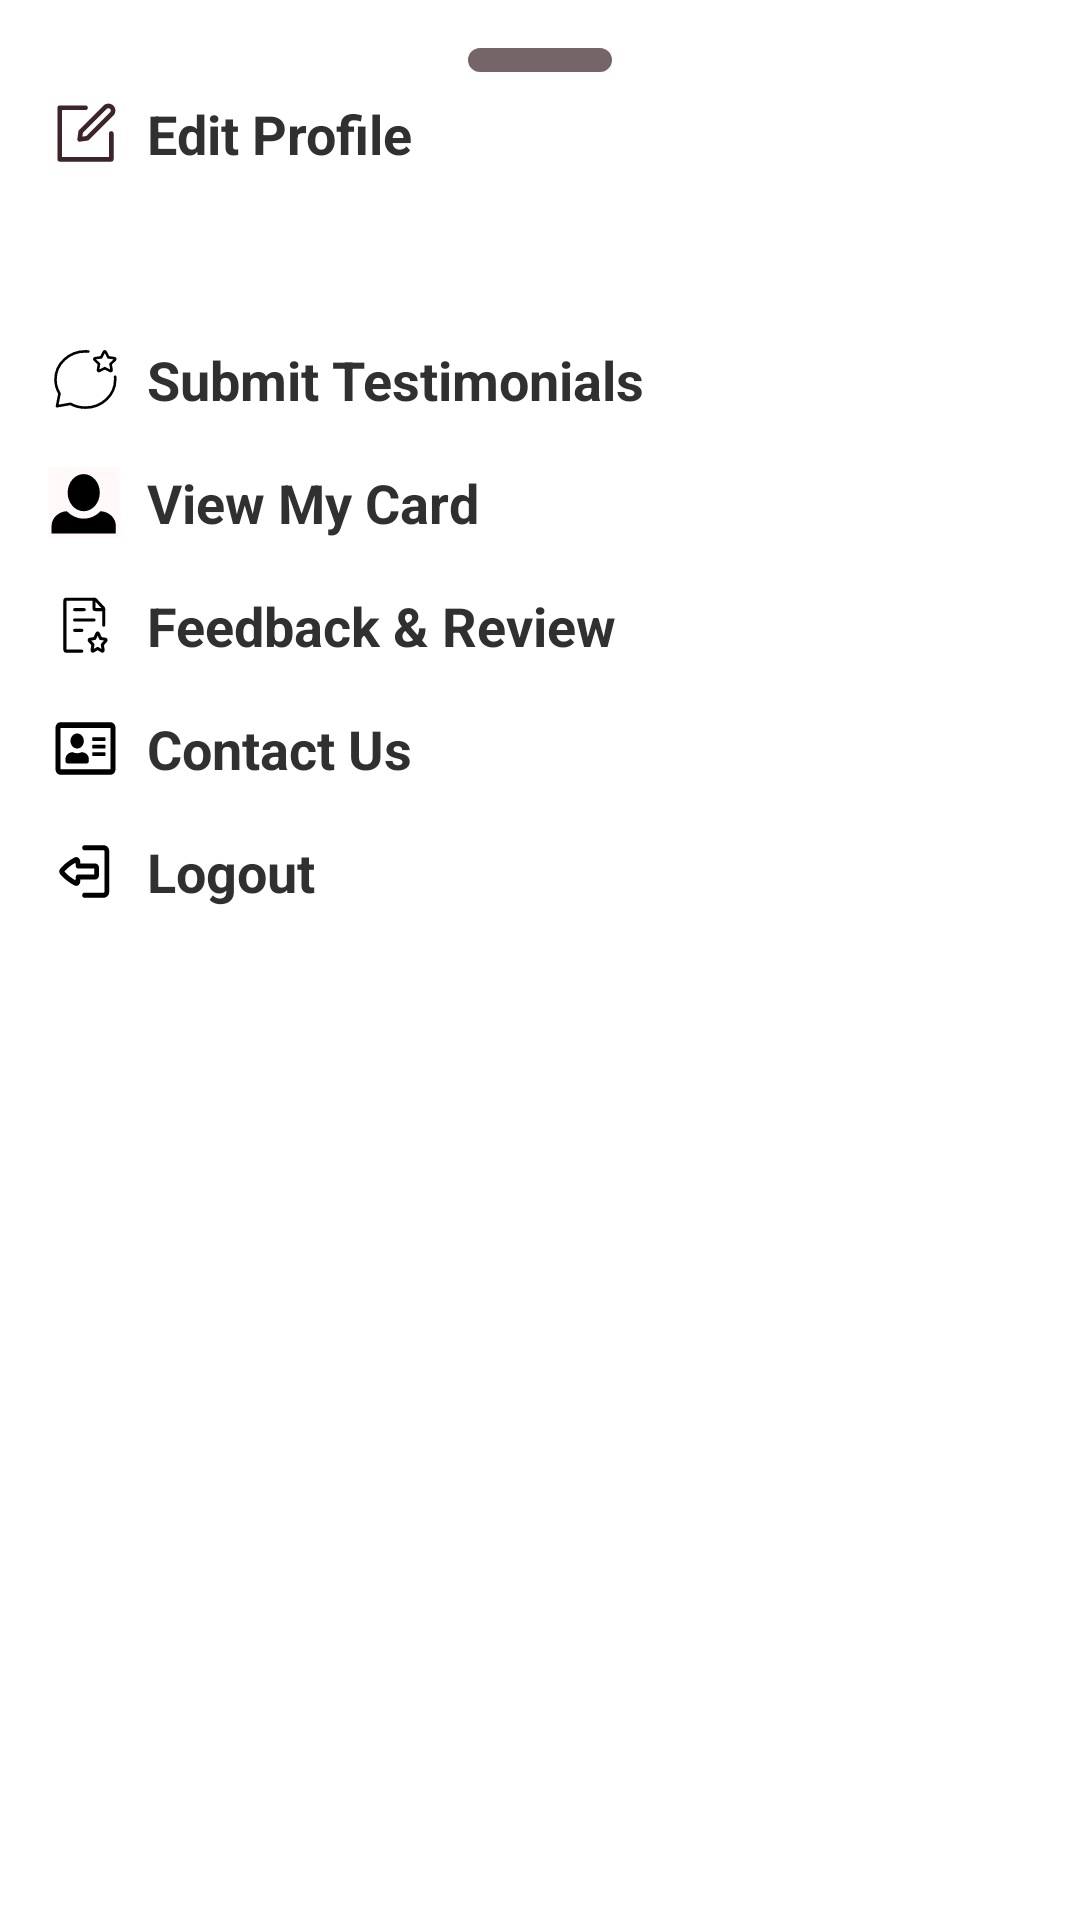

Write the Android layout XML for this screen, with the resource values it uses.
<!-- AndroidManifest.xml: application theme Theme.JainShaadi -->
<!-- res/layout/bottom_sheet_options.xml -->
<LinearLayout
    xmlns:android="http://schemas.android.com/apk/res/android"
    android:layout_width="match_parent"
    android:layout_height="wrap_content"
    android:orientation="vertical"
    android:padding="16dp"
    android:background="@drawable/rounded_top"
    >

    <LinearLayout
        android:layout_width="48dp"
        android:layout_height="8dp"
        android:background="@drawable/rounded_card_background_next_disabled"
        android:layout_gravity="center_horizontal"
        />

    <LinearLayout
        android:id="@+id/llEditProfile"
        android:layout_width="wrap_content"
        android:layout_height="wrap_content"
        android:orientation="horizontal"
        android:gravity="center_vertical"
        android:layout_marginVertical="8dp">

        <ImageView
            android:layout_width="25dp"
            android:layout_height="25dp"
            android:src="@drawable/edit_icon"
            android:layout_marginEnd="8dp"
            android:contentDescription="Edit Profile Icon"/>

        <TextView
            android:layout_width="wrap_content"
            android:layout_height="wrap_content"
            android:textSize="18dp"
            android:textColor="#303030"
            android:textStyle="bold"
            android:text="Edit Profile"/>
    </LinearLayout>

    <LinearLayout
        android:id="@+id/llDisableProfile"
        android:layout_width="wrap_content"
        android:layout_height="wrap_content"
        android:orientation="horizontal"
        android:gravity="center_vertical"
        android:layout_marginVertical="8dp">

        <ImageView
            android:layout_width="25dp"
            android:layout_height="25dp"
            android:id="@+id/disable_icon"
            android:layout_marginEnd="8dp"
            android:contentDescription="Edit Profile Icon"/>

        <TextView
            android:layout_width="wrap_content"
            android:layout_height="wrap_content"
            android:textSize="18dp"
            android:textColor="#303030"
            android:textStyle="bold"
            android:id="@+id/disableIdText"
            android:text=""/>
    </LinearLayout>
    <LinearLayout
        android:id="@+id/llTestimonials"
        android:layout_width="wrap_content"
        android:layout_height="wrap_content"
        android:orientation="horizontal"
        android:gravity="center_vertical"
        android:layout_marginVertical="8dp">

        <ImageView
            android:layout_width="25dp"
            android:layout_height="25dp"
            android:src="@drawable/feedback"
            android:layout_marginEnd="8dp"
            android:contentDescription="Edit Profile Icon"/>

        <TextView
            android:layout_width="wrap_content"
            android:layout_height="wrap_content"
            android:textSize="18dp"
            android:textColor="#303030"
            android:textStyle="bold"
            android:text="Submit Testimonials"/>
    </LinearLayout>
    <LinearLayout
        android:id="@+id/llmyCard"
        android:layout_width="wrap_content"
        android:layout_height="wrap_content"
        android:orientation="horizontal"
        android:gravity="center_vertical"
        android:layout_marginVertical="8dp">

        <ImageView
            android:layout_width="25dp"
            android:layout_height="25dp"
            android:src="@drawable/my_card_icon"
            android:layout_marginEnd="8dp"
            android:contentDescription="Edit Profile Icon"/>

        <TextView
            android:layout_width="wrap_content"
            android:layout_height="wrap_content"
            android:textSize="18dp"
            android:textColor="#303030"
            android:textStyle="bold"
            android:text="View My Card"/>
    </LinearLayout>
    <LinearLayout
        android:id="@+id/llFeedback"
        android:layout_width="wrap_content"
        android:layout_height="wrap_content"
        android:orientation="horizontal"
        android:gravity="center_vertical"
        android:layout_marginVertical="8dp">

        <ImageView
            android:layout_width="25dp"
            android:layout_height="25dp"
            android:src="@drawable/testimonial"
            android:layout_marginEnd="8dp"
            android:contentDescription="Edit Profile Icon"/>

        <TextView
            android:layout_width="wrap_content"
            android:layout_height="wrap_content"
            android:textSize="18dp"
            android:textColor="#303030"
            android:textStyle="bold"
            android:text="Feedback &amp; Review"/>
    </LinearLayout>
    <LinearLayout
        android:id="@+id/llContact"
        android:layout_width="wrap_content"
        android:layout_height="wrap_content"
        android:orientation="horizontal"
        android:gravity="center_vertical"
        android:layout_marginVertical="8dp">

        <ImageView
            android:layout_width="25dp"
            android:layout_height="25dp"
            android:src="@drawable/contact_us"
            android:layout_marginEnd="8dp"
            android:contentDescription="Edit Profile Icon"/>

        <TextView
            android:layout_width="wrap_content"
            android:layout_height="wrap_content"
            android:textSize="18dp"
            android:textColor="#303030"
            android:textStyle="bold"
            android:text="Contact Us"/>
    </LinearLayout>
    <LinearLayout
        android:id="@+id/llLogout"
        android:layout_width="wrap_content"
        android:layout_height="wrap_content"
        android:orientation="horizontal"
        android:gravity="center_vertical"
        android:layout_marginVertical="8dp">

        <ImageView
            android:layout_width="25dp"
            android:layout_height="25dp"
            android:src="@drawable/logout"
            android:layout_marginEnd="8dp"
            android:contentDescription="Edit Profile Icon"/>

        <TextView
            android:layout_width="wrap_content"
            android:layout_height="wrap_content"
            android:textSize="18dp"
            android:textColor="#303030"
            android:textStyle="bold"
            android:text="Logout"/>
    </LinearLayout>
    <LinearLayout
        android:layout_width="match_parent"
        android:layout_height="100dp"/>
</LinearLayout>
<!-- resources referenced by this layout -->
<resources>
  <!-- drawable feedback (drawable) -->
  <vector xmlns:android="http://schemas.android.com/apk/res/android"
      android:width="40dp"
      android:height="40dp"
      android:viewportWidth="40"
      android:viewportHeight="40">
    <path
        android:pathData="M0,0h40v40h-40z"
        android:fillColor="#ffffff"/>
    <path
        android:pathData="M28.379,8.17L29.828,5.278C30.014,4.907 30.551,4.907 30.736,5.278L32.185,8.17L35.423,8.636C35.839,8.696 36.004,9.2 35.703,9.488L33.36,11.738L33.913,14.915C33.984,15.323 33.55,15.634 33.178,15.441L30.282,13.941L27.386,15.441C27.014,15.634 26.58,15.323 26.651,14.915L27.204,11.738L24.861,9.488C24.56,9.2 24.726,8.696 25.141,8.636L28.379,8.17Z"
        android:strokeLineJoin="round"
        android:strokeWidth="1.38195"
        android:fillColor="#00000000"
        android:strokeColor="#000000"
        android:strokeLineCap="round"/>
    <path
        android:pathData="M21.521,5.074C20.997,5.025 20.466,5 19.929,5C11.132,5 4,11.716 4,20C4,22.732 4.776,25.294 6.131,27.5L4.796,34.25L11.964,32.993C14.307,34.27 17.027,35 19.929,35C28.726,35 35.857,28.284 35.857,20C35.857,19.494 35.831,18.993 35.778,18.5"
        android:strokeLineJoin="round"
        android:strokeWidth="1.38195"
        android:fillColor="#00000000"
        android:strokeColor="#000000"
        android:strokeLineCap="round"/>
  </vector>
  <!-- drawable my_card_icon (drawable) -->
  <vector xmlns:android="http://schemas.android.com/apk/res/android"
      android:width="21dp"
      android:height="20dp"
      android:viewportWidth="21"
      android:viewportHeight="20">
    <path
        android:pathData="M0.077,0h20v20h-20z"
        android:fillColor="#FFF9FA"/>
    <path
        android:pathData="M10,2C7.525,2 5.5,4.342 5.5,7.227C5.5,10.113 7.525,12.455 10,12.455C12.475,12.455 14.5,10.113 14.5,7.227C14.5,4.342 12.475,2 10,2ZM5.298,12.455C2.912,12.559 1,14.378 1,16.636V18.727H19V16.636C19,14.378 17.11,12.559 14.703,12.455C13.488,13.73 11.823,14.545 10,14.545C8.177,14.545 6.512,13.73 5.298,12.455Z"
        android:fillColor="#000000"/>
  </vector>
  <!-- drawable rounded_card_background_next_disabled (drawable) -->
  <?xml version="1.0" encoding="utf-8"?>
  <layer-list xmlns:android="http://schemas.android.com/apk/res/android">
      <item>
          <shape android:shape="rectangle" >
              <solid android:color="#756568" />
              
              <stroke
                  android:width="1dp"
                  android:color="#756568" />
              <corners android:radius="32dp" /> 
          </shape>
      </item>
  </layer-list>
  <!-- drawable rounded_top (drawable) -->
  <layer-list xmlns:android="http://schemas.android.com/apk/res/android">
      <item>
          <shape android:shape="rectangle">
              <solid android:color="#FFFFFF" />
              <corners android:topLeftRadius="90dp" android:topRightRadius="90dp" />
          </shape>
      </item>
  </layer-list>
  <style name="Theme.JainShaadi" parent="Theme.MaterialComponents.Light.DarkActionBar">
          
          <item name="colorPrimary">@color/purple_700</item>
          <item name="colorPrimaryVariant">@color/white</item>
          <item name="colorOnPrimary">@color/black</item>
  
          
          <item name="colorSecondary">#EF3B5F</item>
          <item name="colorSecondaryVariant">#EF3B5F</item>
          <item name="colorOnSecondary">@color/black</item>
  
          
          <item name="android:statusBarColor">?attr/colorPrimaryVariant</item>
          <item name="actionBarStyle">@style/WhiteActionBar</item>
  
          
          <item name="android:windowLightStatusBar">true</item>
      </style>
  <color name="purple_700">#756568</color>
  <color name="white">#FFFFFFFF</color>
  <color name="black">#FF000000</color>
  <style name="WhiteActionBar" parent="Widget.AppCompat.ActionBar">
          <item name="background">@android:color/white</item>
          <item name="android:elevation">0dp</item>
  
          
      </style>
</resources>
